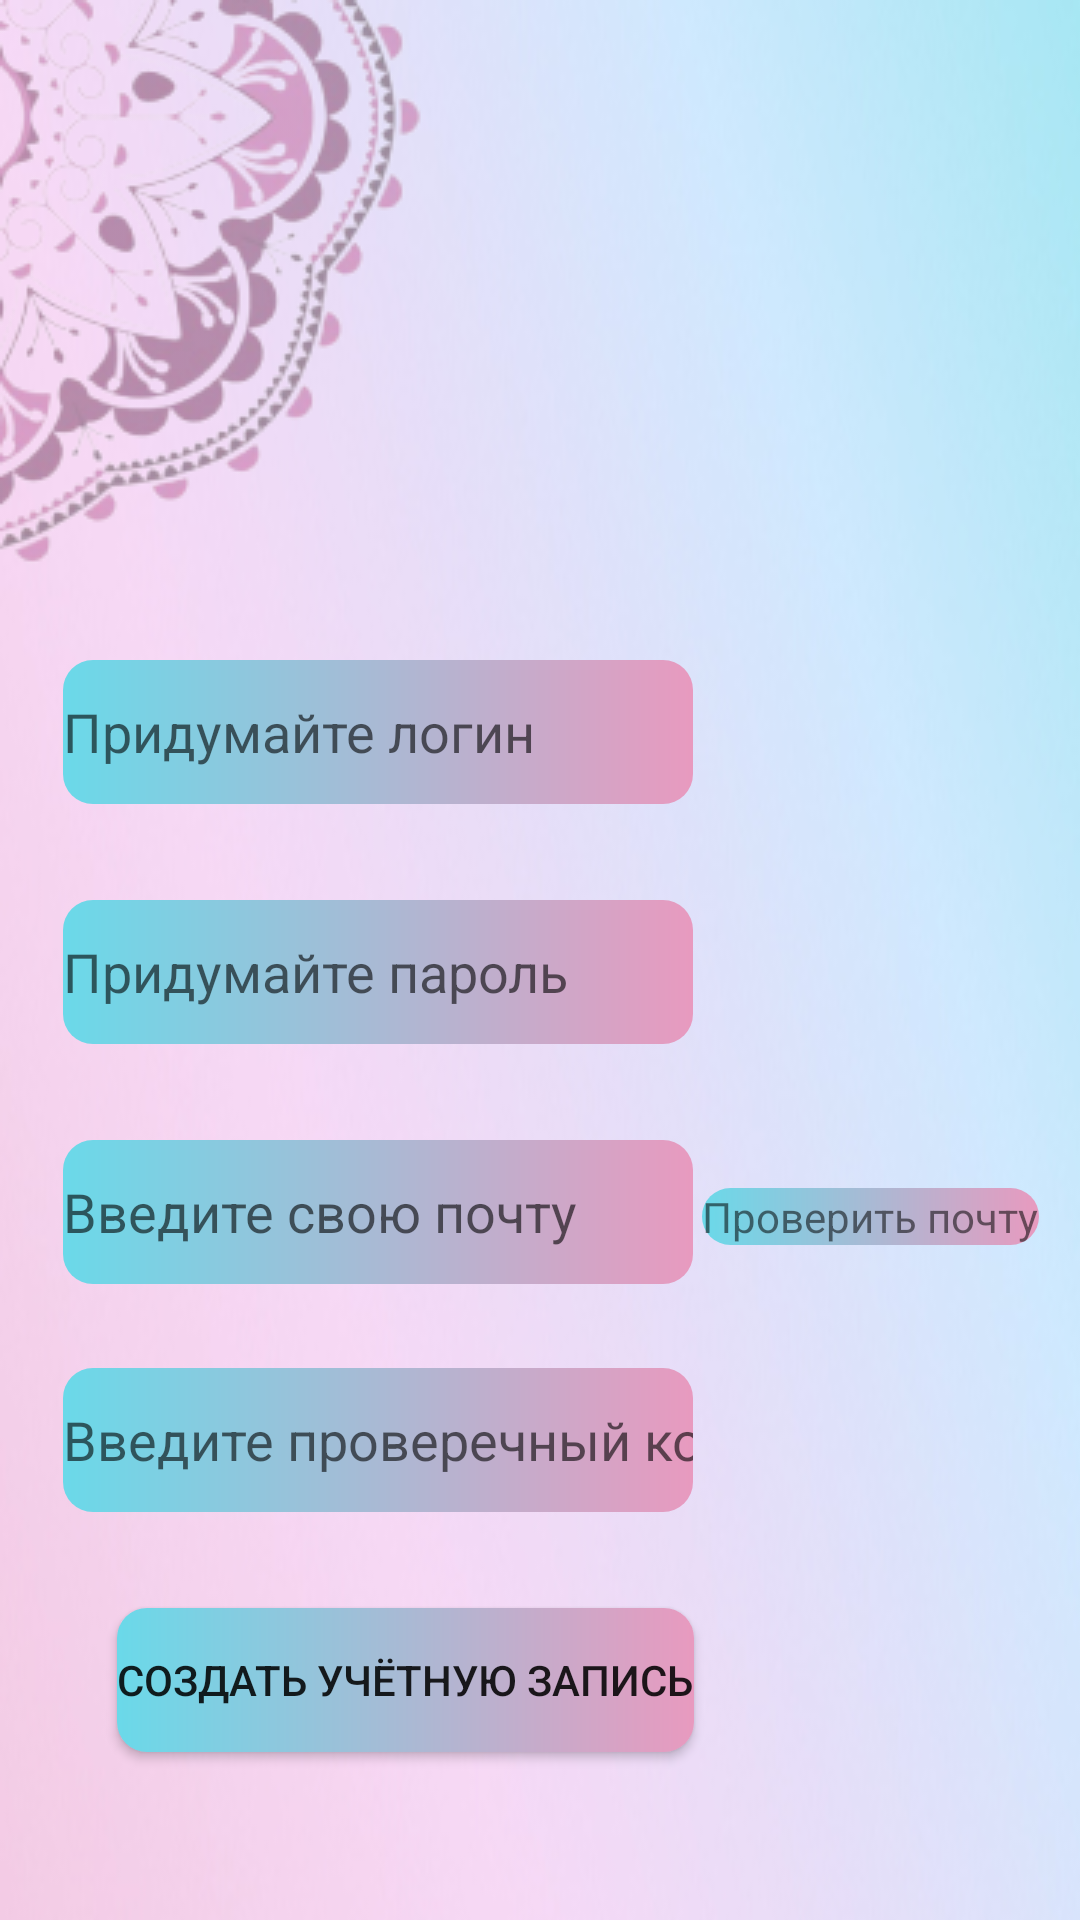

Android layout source for this screen:
<!-- AndroidManifest.xml: application theme Theme.MegaCode -->
<!-- res/layout/activity_register.xml -->
<?xml version="1.0" encoding="utf-8"?>
<androidx.constraintlayout.widget.ConstraintLayout xmlns:android="http://schemas.android.com/apk/res/android"
    xmlns:app="http://schemas.android.com/apk/res-auto"
    xmlns:tools="http://schemas.android.com/tools"
    android:layout_width="match_parent"
    android:layout_height="match_parent"
    tools:context=".Register">

    <ImageView
        android:id="@+id/imageView3"
        android:layout_width="416dp"
        android:layout_height="958dp"
        android:scaleType="fitXY"
        app:layout_constraintEnd_toEndOf="parent"
        app:layout_constraintHorizontal_bias="0.0"
        app:layout_constraintStart_toStartOf="parent"
        app:layout_constraintTop_toTopOf="parent"
        app:srcCompat="@drawable/rectangle_30" />



    <EditText
        android:id="@+id/login_1"
        android:layout_width="wrap_content"
        android:layout_height="wrap_content"
        android:layout_marginTop="220dp"
        android:background="@drawable/style_btn"
        android:ems="10"
        android:hint="Придумайте логин"
        android:inputType="textEmailAddress"
        android:minHeight="48dp"
        android:textColor="@color/black"
        app:layout_constraintEnd_toEndOf="parent"
        app:layout_constraintHorizontal_bias="0.139"
        app:layout_constraintStart_toStartOf="parent"
        app:layout_constraintTop_toTopOf="parent" />

    <EditText
        android:id="@+id/password_1"
        android:layout_width="wrap_content"
        android:layout_height="wrap_content"
        android:layout_marginTop="32dp"
        android:background="@drawable/style_btn"
        android:ems="10"
        android:hint="Придумайте пароль"
        android:inputType="textPassword"
        android:minHeight="48dp"
        android:textColor="@color/black"
        app:layout_constraintEnd_toEndOf="parent"
        app:layout_constraintHorizontal_bias="0.139"
        app:layout_constraintStart_toStartOf="parent"
        app:layout_constraintTop_toBottomOf="@+id/login_1" />

    <EditText
        android:id="@+id/editTextTextEmailAddress"
        android:layout_width="wrap_content"
        android:layout_height="wrap_content"
        android:layout_marginTop="32dp"
        android:background="@drawable/style_btn"
        android:ems="10"
        android:hint="Введите свою почту"
        android:inputType="textEmailAddress"
        android:minHeight="48dp"
        android:textColor="@color/black"
        app:layout_constraintEnd_toEndOf="parent"
        app:layout_constraintHorizontal_bias="0.139"
        app:layout_constraintStart_toStartOf="parent"
        app:layout_constraintTop_toBottomOf="@+id/password_1" />

    <Button
        android:id="@+id/button"
        android:layout_width="wrap_content"
        android:layout_height="wrap_content"
        android:layout_marginTop="32dp"
        android:background="@drawable/style_btn"
        android:text="Создать учётную запись"
        app:layout_constraintEnd_toEndOf="@+id/imageView3"
        app:layout_constraintHorizontal_bias="0.175"
        app:layout_constraintStart_toStartOf="parent"
        app:layout_constraintTop_toBottomOf="@+id/code_from_email" />

    <ImageView
        android:id="@+id/imageView4"
        android:layout_width="wrap_content"
        android:layout_height="wrap_content"
        app:layout_constraintStart_toStartOf="parent"
        app:layout_constraintTop_toTopOf="parent"
        app:srcCompat="@drawable/logo_orign" />

    <TextView
        android:id="@+id/email_check"
        android:layout_width="wrap_content"
        android:layout_height="wrap_content"
        android:layout_marginTop="396dp"
        android:background="@drawable/style_btn"
        android:text="Проверить почту"
        app:layout_constraintEnd_toEndOf="parent"
        app:layout_constraintHorizontal_bias="0.183"
        app:layout_constraintStart_toEndOf="@+id/editTextTextEmailAddress"
        app:layout_constraintTop_toTopOf="parent" />

    <EditText
        android:id="@+id/code_from_email"
        android:layout_width="wrap_content"
        android:layout_height="wrap_content"
        android:layout_marginTop="28dp"
        android:background="@drawable/style_btn"
        android:ems="10"
        android:hint="Введите проверечный код"
        android:inputType="textPersonName"
        android:minHeight="48dp"
        android:textColor="@color/black"
        app:layout_constraintEnd_toEndOf="parent"
        app:layout_constraintHorizontal_bias="0.139"
        app:layout_constraintStart_toStartOf="parent"
        app:layout_constraintTop_toBottomOf="@+id/editTextTextEmailAddress" />

</androidx.constraintlayout.widget.ConstraintLayout>
<!-- resources referenced by this layout -->
<resources>
  <color name="black">#FF000000</color>
  <!-- drawable logo_orign: png bitmap (drawable, 49076 bytes) -->
  <!-- drawable rectangle_30: jpg bitmap (drawable, 39348 bytes) -->
  <!-- drawable style_btn (drawable) -->
  <?xml version="1.0" encoding="utf-8"?>
  <shape xmlns:android="http://schemas.android.com/apk/res/android" android:shape="rectangle">
  
     <gradient android:startColor="@color/f1" android:endColor="@color/f4"/>
      <corners android:radius="10dp"/>
  </shape>
  <style name="Theme.MegaCode" parent="Theme.MaterialComponents.DayNight.NoActionBar">
          
          <item name="colorPrimary">@color/purple_500</item>
          <item name="colorPrimaryVariant">#EA80FC</item>
          <item name="colorOnPrimary">@color/white</item>
          
          <item name="colorSecondary">@color/teal_200</item>
          <item name="colorSecondaryVariant">@color/teal_700</item>
          <item name="colorOnSecondary">@color/black</item>
          
          <item name="android:statusBarColor" tools:targetApi="l">?attr/colorPrimaryVariant</item>
          
      </style>
  <color name="f1"> #6AD9E9</color>
  <color name="f4">#E89ABF</color>
  <color name="purple_500">#FF6200EE</color>
  <color name="white">#FFFFFFFF</color>
  <color name="teal_200">#FF03DAC5</color>
  <color name="teal_700">#FF018786</color>
</resources>
